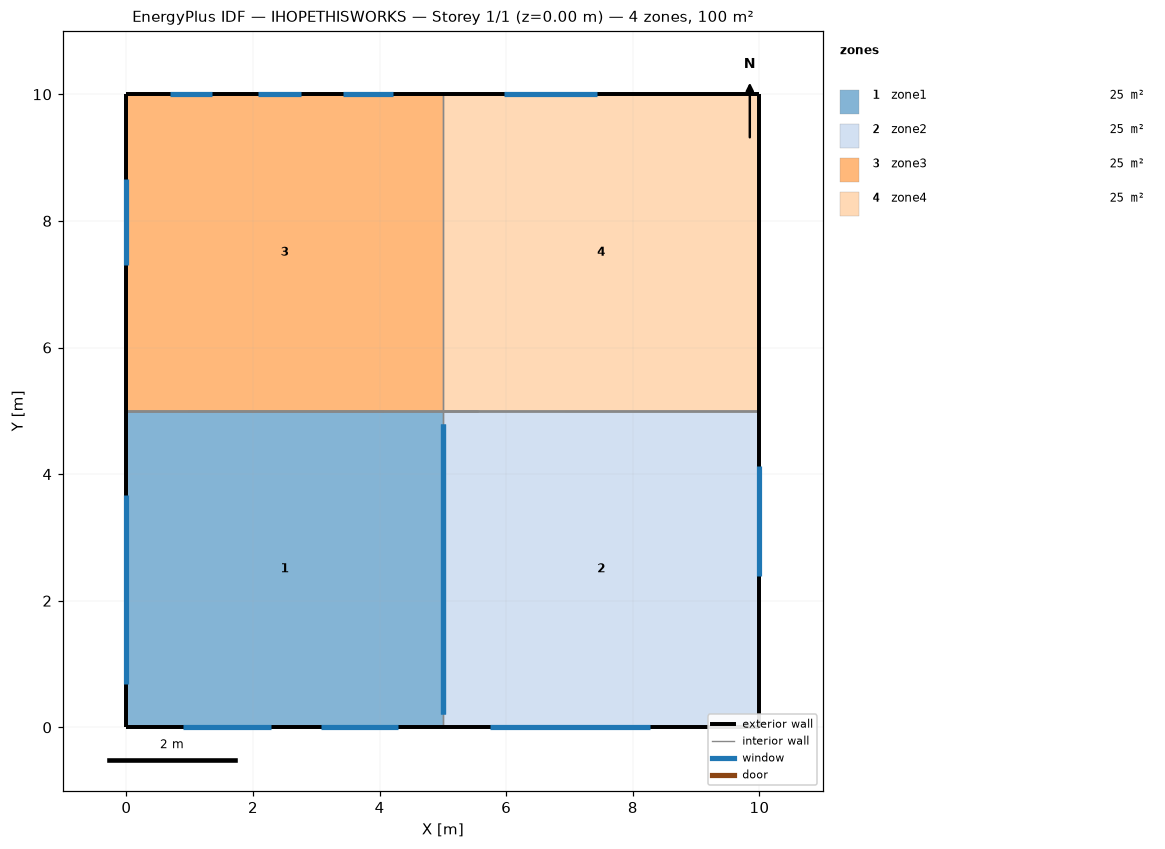
=== STOREY PLAN SPEC (per zone: floor XY polygon, exterior-wall plan segments, windows/doors) ===
zone 1: zone1  (25.0 m²)
  floor: (0.00, 0.00) (0.00, 5.00) (5.00, 5.00) (5.00, 0.00)
  exterior wall: (0.00, 0.00) – (5.00, 0.00)  [5.0 m]
    window: (0.90, 0.00) – (2.28, 0.00)  [2.2 m²]
    window: (3.07, 0.00) – (4.28, 0.00)  [2.0 m²]
  exterior wall: (0.00, 5.00) – (0.00, 0.00)  [5.0 m]
    window: (0.00, 3.67) – (0.00, 0.68)  [4.8 m²]
  interior walls: 10
zone 2: zone2  (25.0 m²)
  floor: (5.00, 0.00) (5.00, 5.00) (10.00, 5.00) (10.00, 0.00)
  exterior wall: (10.00, 0.00) – (10.00, 5.00)  [5.0 m]
    window: (10.00, 2.39) – (10.00, 4.13)  [3.5 m²]
  exterior wall: (5.00, 0.00) – (10.00, 0.00)  [5.0 m]
    window: (5.74, 0.00) – (8.27, 0.00)  [4.1 m²]
  interior walls: 10
zone 3: zone3  (25.0 m²)
  floor: (0.00, 5.00) (0.00, 10.00) (5.00, 10.00) (5.00, 5.00)
  exterior wall: (0.00, 10.00) – (0.00, 5.00)  [5.0 m]
    window: (0.00, 8.66) – (0.00, 7.31)  [2.2 m²]
  exterior wall: (5.00, 10.00) – (0.00, 10.00)  [5.0 m]
    window: (4.21, 10.00) – (3.42, 10.00)  [1.3 m²]
    window: (1.35, 10.00) – (0.69, 10.00)  [1.1 m²]
    window: (2.75, 10.00) – (2.08, 10.00)  [1.1 m²]
  interior walls: 10
zone 4: zone4  (25.0 m²)
  floor: (5.00, 5.00) (5.00, 10.00) (10.00, 10.00) (10.00, 5.00)
  exterior wall: (10.00, 10.00) – (5.00, 10.00)  [5.0 m]
    window: (7.43, 10.00) – (5.96, 10.00)  [2.4 m²]
  exterior wall: (10.00, 5.00) – (10.00, 10.00)  [5.0 m]
  interior walls: 10

=== DERIVED (storey summary) ===
Building: IHOPETHISWORKS
Storey: 1 of 1  (floor level z = 0.00 m)
Storey gross floor area: 100.0 m²
Zones on this storey: 4
  - zone1: floor 25.0 m²; exterior wall 10.0 m (30.0 m²); 3 window(s) 9.0 m²; WWR 30.1%
  - zone2: floor 25.0 m²; exterior wall 10.0 m (30.0 m²); 2 window(s) 7.5 m²; WWR 25.1%
  - zone3: floor 25.0 m²; exterior wall 10.0 m (30.0 m²); 4 window(s) 5.6 m²; WWR 18.7%
  - zone4: floor 25.0 m²; exterior wall 10.0 m (30.0 m²); 1 window(s) 2.4 m²; WWR 7.9%
Zone adjacency (shared interzone walls):
  - zone1 ↔ zone2
  - zone1 ↔ zone3
  - zone2 ↔ zone4
  - zone3 ↔ zone4